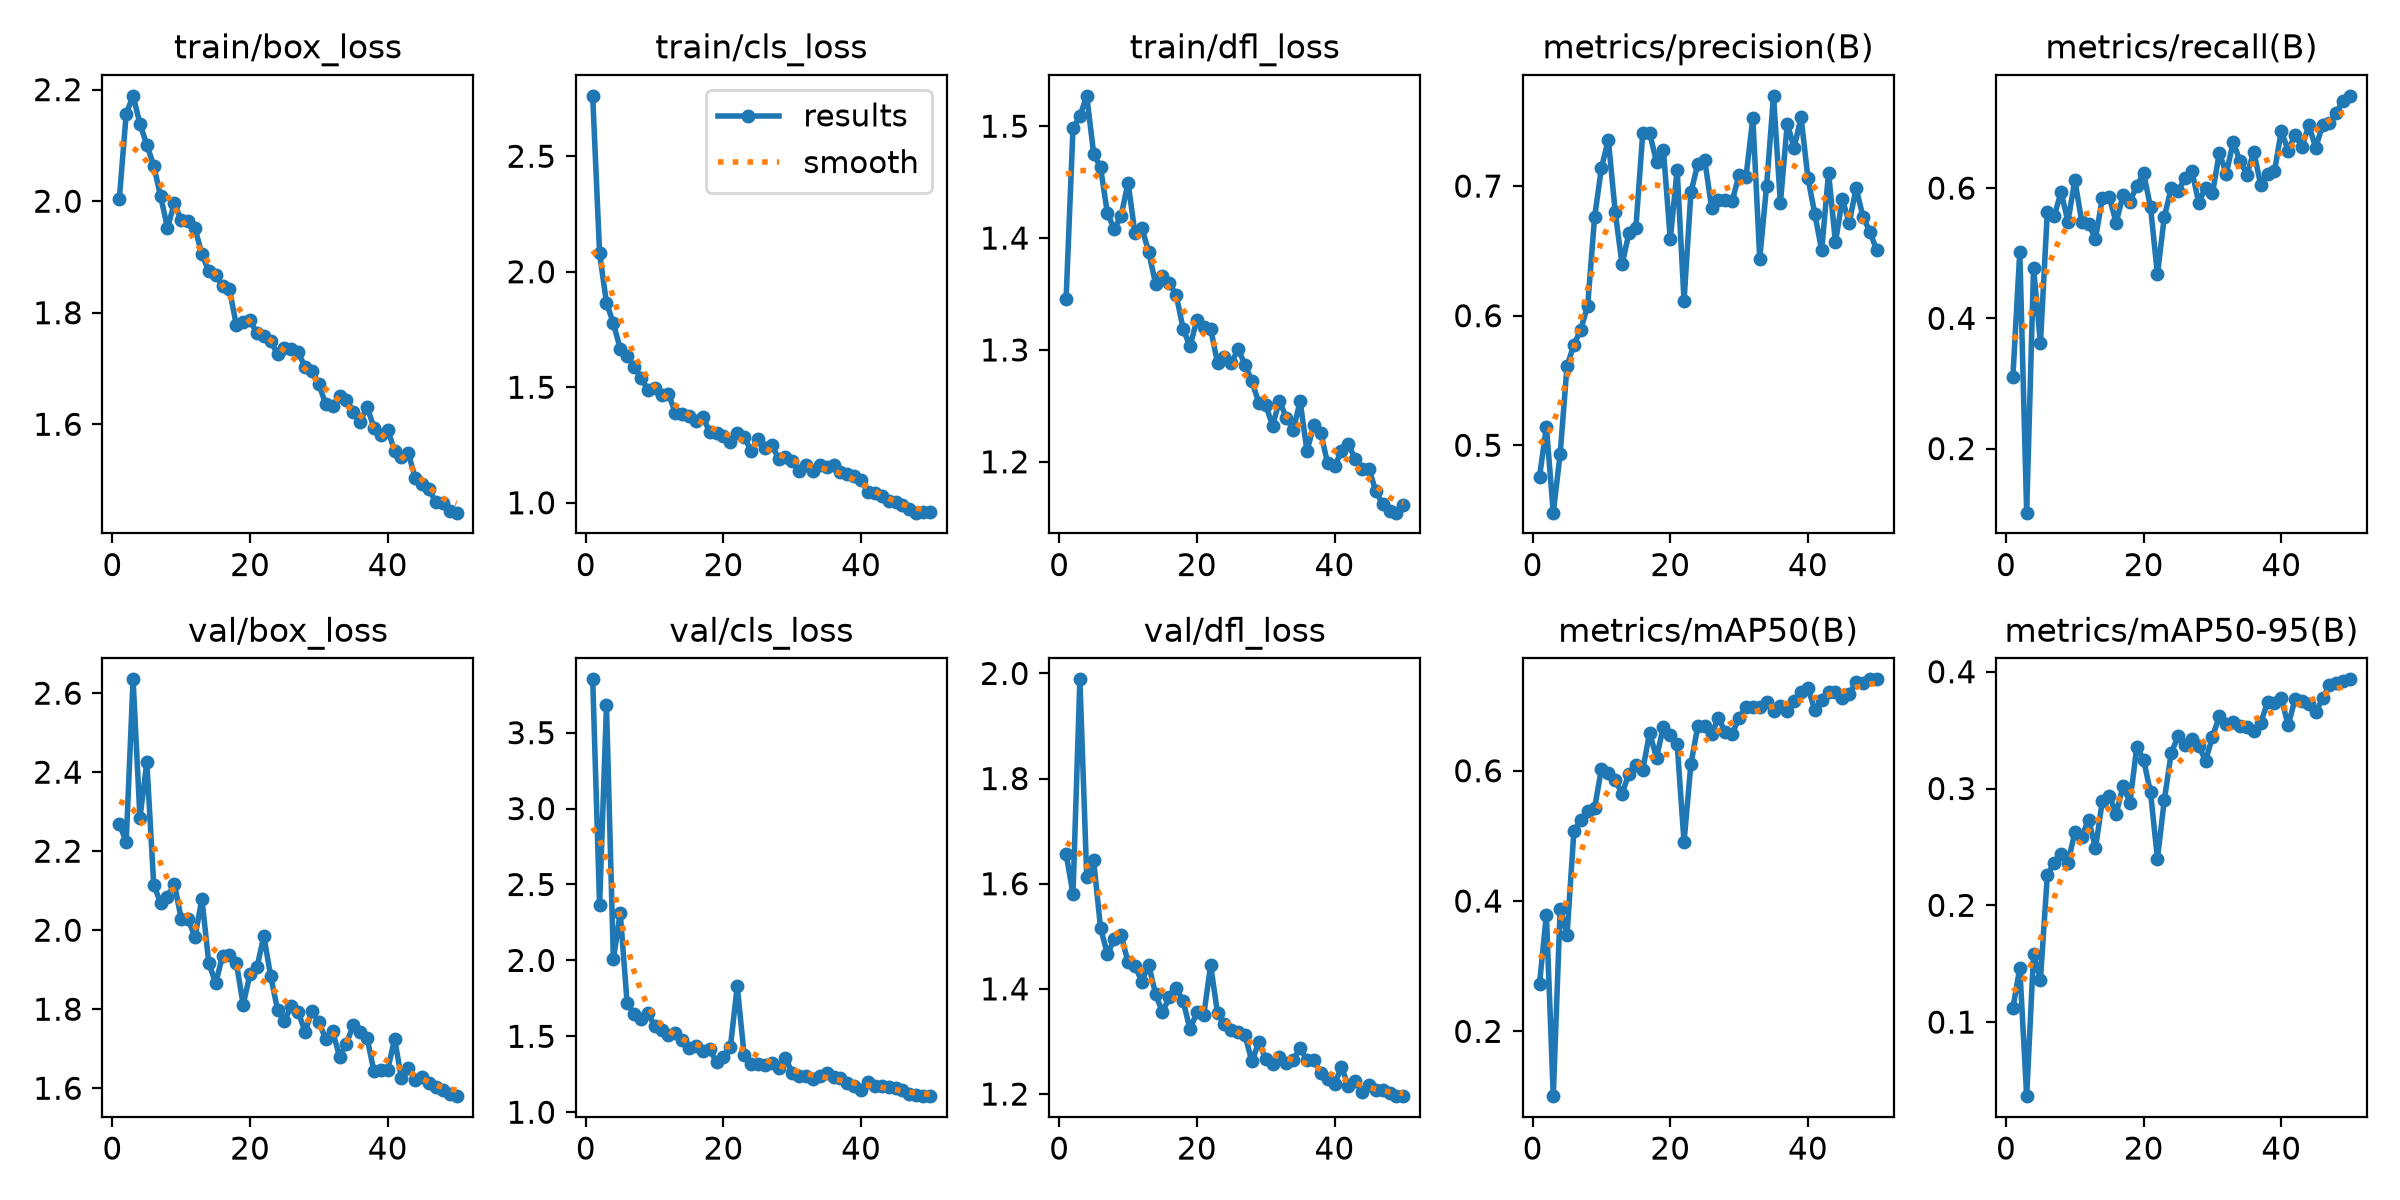

The data file committed next to this chart (first rows):
epoch, time, train/box_loss, train/cls_loss, train/dfl_loss, metrics/precision(B), metrics/recall(B), metrics/mAP50(B), metrics/mAP50-95(B), val/box_loss, val/cls_loss, val/dfl_loss, lr/pg0, lr/pg1, lr/pg2
1, 104.5, 2.004, 2.761, 1.346, 0.4757, 0.3106, 0.273, 0.1121, 2.27, 3.851, 1.657, 0.0006644, 0.0006644, 0.0006644
2, 172.9, 2.157, 2.08, 1.498, 0.5142, 0.5024, 0.3792, 0.1464, 2.223, 2.364, 1.58, 0.001305, 0.001305, 0.001305
3, 241.8, 2.189, 1.866, 1.509, 0.448, 0.1016, 0.1005, 0.0366, 2.635, 3.68, 1.989, 0.001919, 0.001919, 0.001919
4, 310.2, 2.139, 1.778, 1.527, 0.4933, 0.4776, 0.3884, 0.1584, 2.285, 2.008, 1.612, 0.001881, 0.001881, 0.001881
5, 376.4, 2.101, 1.666, 1.476, 0.5612, 0.3614, 0.3479, 0.1365, 2.425, 2.313, 1.644, 0.001842, 0.001842, 0.001842
6, 444.7, 2.064, 1.636, 1.463, 0.5776, 0.5631, 0.5076, 0.2256, 2.115, 1.72, 1.517, 0.001802, 0.001802, 0.001802
7, 513.6, 2.009, 1.589, 1.422, 0.5893, 0.5573, 0.5247, 0.2365, 2.069, 1.646, 1.466, 0.001762, 0.001762, 0.001762
8, 582.1, 1.952, 1.542, 1.408, 0.6078, 0.5936, 0.5375, 0.2438, 2.085, 1.613, 1.495, 0.001723, 0.001723, 0.001723
9, 650.6, 1.997, 1.49, 1.42, 0.6758, 0.5486, 0.5423, 0.2366, 2.118, 1.653, 1.502, 0.001683, 0.001683, 0.001683
10, 718.9, 1.966, 1.495, 1.45, 0.714, 0.6122, 0.6033, 0.2624, 2.028, 1.569, 1.45, 0.001644, 0.001644, 0.001644
11, 787.1, 1.965, 1.466, 1.405, 0.7358, 0.5486, 0.5959, 0.2587, 2.028, 1.539, 1.444, 0.001604, 0.001604, 0.001604
12, 855.2, 1.951, 1.472, 1.409, 0.6799, 0.5443, 0.5853, 0.2734, 1.983, 1.51, 1.414, 0.001564, 0.001564, 0.001564
13, 923.3, 1.905, 1.39, 1.387, 0.6395, 0.5225, 0.5649, 0.2488, 2.079, 1.524, 1.446, 0.001525, 0.001525, 0.001525
14, 991.4, 1.874, 1.385, 1.359, 0.6639, 0.5849, 0.5956, 0.2897, 1.918, 1.475, 1.39, 0.001485, 0.001485, 0.001485
15, 1060, 1.868, 1.375, 1.366, 0.6678, 0.5864, 0.6085, 0.2938, 1.866, 1.426, 1.356, 0.001446, 0.001446, 0.001446
16, 1128, 1.847, 1.353, 1.36, 0.7406, 0.5469, 0.6016, 0.2783, 1.935, 1.439, 1.384, 0.001406, 0.001406, 0.001406
17, 1196, 1.842, 1.37, 1.349, 0.741, 0.5893, 0.6581, 0.3022, 1.938, 1.406, 1.401, 0.001366, 0.001366, 0.001366
18, 1264, 1.778, 1.308, 1.319, 0.7187, 0.5791, 0.62, 0.288, 1.918, 1.415, 1.377, 0.001327, 0.001327, 0.001327
19, 1334, 1.784, 1.301, 1.303, 0.728, 0.6038, 0.6674, 0.3357, 1.811, 1.329, 1.323, 0.001287, 0.001287, 0.001287
20, 1400, 1.786, 1.288, 1.327, 0.6589, 0.6226, 0.6548, 0.3244, 1.89, 1.364, 1.355, 0.001248, 0.001248, 0.001248
21, 1469, 1.763, 1.264, 1.321, 0.7126, 0.5704, 0.6406, 0.2966, 1.906, 1.428, 1.35, 0.001208, 0.001208, 0.001208
22, 1537, 1.759, 1.302, 1.319, 0.6113, 0.4673, 0.4907, 0.2398, 1.985, 1.831, 1.445, 0.001168, 0.001168, 0.001168
23, 1605, 1.749, 1.287, 1.288, 0.6951, 0.5559, 0.6105, 0.2902, 1.883, 1.377, 1.354, 0.001129, 0.001129, 0.001129
24, 1674, 1.725, 1.225, 1.294, 0.717, 0.5994, 0.6682, 0.3302, 1.798, 1.317, 1.333, 0.001089, 0.001089, 0.001089
25, 1740, 1.736, 1.275, 1.288, 0.7204, 0.5951, 0.6685, 0.3448, 1.77, 1.319, 1.322, 0.00105, 0.00105, 0.00105
26, 1806, 1.734, 1.239, 1.301, 0.6834, 0.6154, 0.6566, 0.3373, 1.809, 1.313, 1.318, 0.00101, 0.00101, 0.00101
27, 1874, 1.729, 1.251, 1.287, 0.6889, 0.6266, 0.6807, 0.3424, 1.792, 1.327, 1.311, 0.0009704, 0.0009704, 0.0009704
28, 1943, 1.702, 1.191, 1.272, 0.6896, 0.5776, 0.6594, 0.3365, 1.743, 1.29, 1.262, 0.0009308, 0.0009308, 0.0009308
29, 2011, 1.695, 1.198, 1.252, 0.6885, 0.6009, 0.657, 0.3238, 1.796, 1.355, 1.299, 0.0008912, 0.0008912, 0.0008912
30, 2079, 1.672, 1.18, 1.251, 0.7088, 0.5922, 0.681, 0.3445, 1.767, 1.26, 1.267, 0.0008516, 0.0008516, 0.0008516
31, 2148, 1.635, 1.139, 1.232, 0.7071, 0.6546, 0.6979, 0.3618, 1.724, 1.235, 1.257, 0.000812, 0.000812, 0.000812
32, 2214, 1.633, 1.162, 1.255, 0.7523, 0.6217, 0.6974, 0.3552, 1.744, 1.237, 1.27, 0.0007724, 0.0007724, 0.0007724
33, 2282, 1.651, 1.136, 1.239, 0.6439, 0.6705, 0.6979, 0.3572, 1.68, 1.219, 1.259, 0.0007328, 0.0007328, 0.0007328
34, 2350, 1.644, 1.162, 1.228, 0.7004, 0.6415, 0.705, 0.3538, 1.712, 1.236, 1.265, 0.0006932, 0.0006932, 0.0006932
35, 2416, 1.622, 1.155, 1.254, 0.7696, 0.6206, 0.6924, 0.3528, 1.76, 1.26, 1.288, 0.0006536, 0.0006536, 0.0006536
36, 2483, 1.604, 1.161, 1.21, 0.6869, 0.656, 0.6995, 0.3488, 1.742, 1.229, 1.265, 0.000614, 0.000614, 0.000614
37, 2552, 1.631, 1.135, 1.233, 0.7482, 0.6052, 0.6911, 0.3558, 1.728, 1.225, 1.264, 0.0005744, 0.0005744, 0.0005744
38, 2620, 1.594, 1.126, 1.226, 0.7295, 0.6212, 0.707, 0.3742, 1.642, 1.193, 1.241, 0.0005348, 0.0005348, 0.0005348
39, 2688, 1.581, 1.118, 1.199, 0.7531, 0.6255, 0.7201, 0.373, 1.647, 1.17, 1.228, 0.0004952, 0.0004952, 0.0004952
40, 2754, 1.591, 1.097, 1.196, 0.7063, 0.6877, 0.7274, 0.3772, 1.647, 1.145, 1.219, 0.0004556, 0.0004556, 0.0004556
41, 2818, 1.552, 1.048, 1.209, 0.6785, 0.6575, 0.6931, 0.354, 1.724, 1.2, 1.251, 0.000416, 0.000416, 0.000416
42, 2882, 1.541, 1.043, 1.216, 0.6505, 0.6822, 0.7083, 0.377, 1.625, 1.173, 1.216, 0.0003764, 0.0003764, 0.0003764
43, 2946, 1.548, 1.031, 1.203, 0.7103, 0.6633, 0.7216, 0.3748, 1.651, 1.17, 1.225, 0.0003368, 0.0003368, 0.0003368
44, 3009, 1.504, 1.009, 1.194, 0.6565, 0.6964, 0.7204, 0.3726, 1.62, 1.166, 1.204, 0.0002972, 0.0002972, 0.0002972
45, 3073, 1.494, 1.003, 1.194, 0.69, 0.6621, 0.7124, 0.3654, 1.629, 1.157, 1.218, 0.0002576, 0.0002576, 0.0002576
46, 3137, 1.483, 0.9888, 1.174, 0.6715, 0.6967, 0.7182, 0.3771, 1.614, 1.144, 1.207, 0.000218, 0.000218, 0.000218
47, 3201, 1.46, 0.9716, 1.162, 0.6983, 0.6996, 0.7359, 0.3888, 1.604, 1.123, 1.207, 0.0001784, 0.0001784, 0.0001784
48, 3265, 1.459, 0.9573, 1.156, 0.6764, 0.716, 0.7342, 0.3903, 1.594, 1.114, 1.201, 0.0001388, 0.0001388, 0.0001388
49, 3329, 1.444, 0.9616, 1.155, 0.6649, 0.7344, 0.7403, 0.3925, 1.586, 1.107, 1.196, 9.92e-05, 9.92e-05, 9.92e-05
50, 3391, 1.441, 0.9593, 1.161, 0.6505, 0.7417, 0.7401, 0.3935, 1.58, 1.106, 1.196, 5.96e-05, 5.96e-05, 5.96e-05
